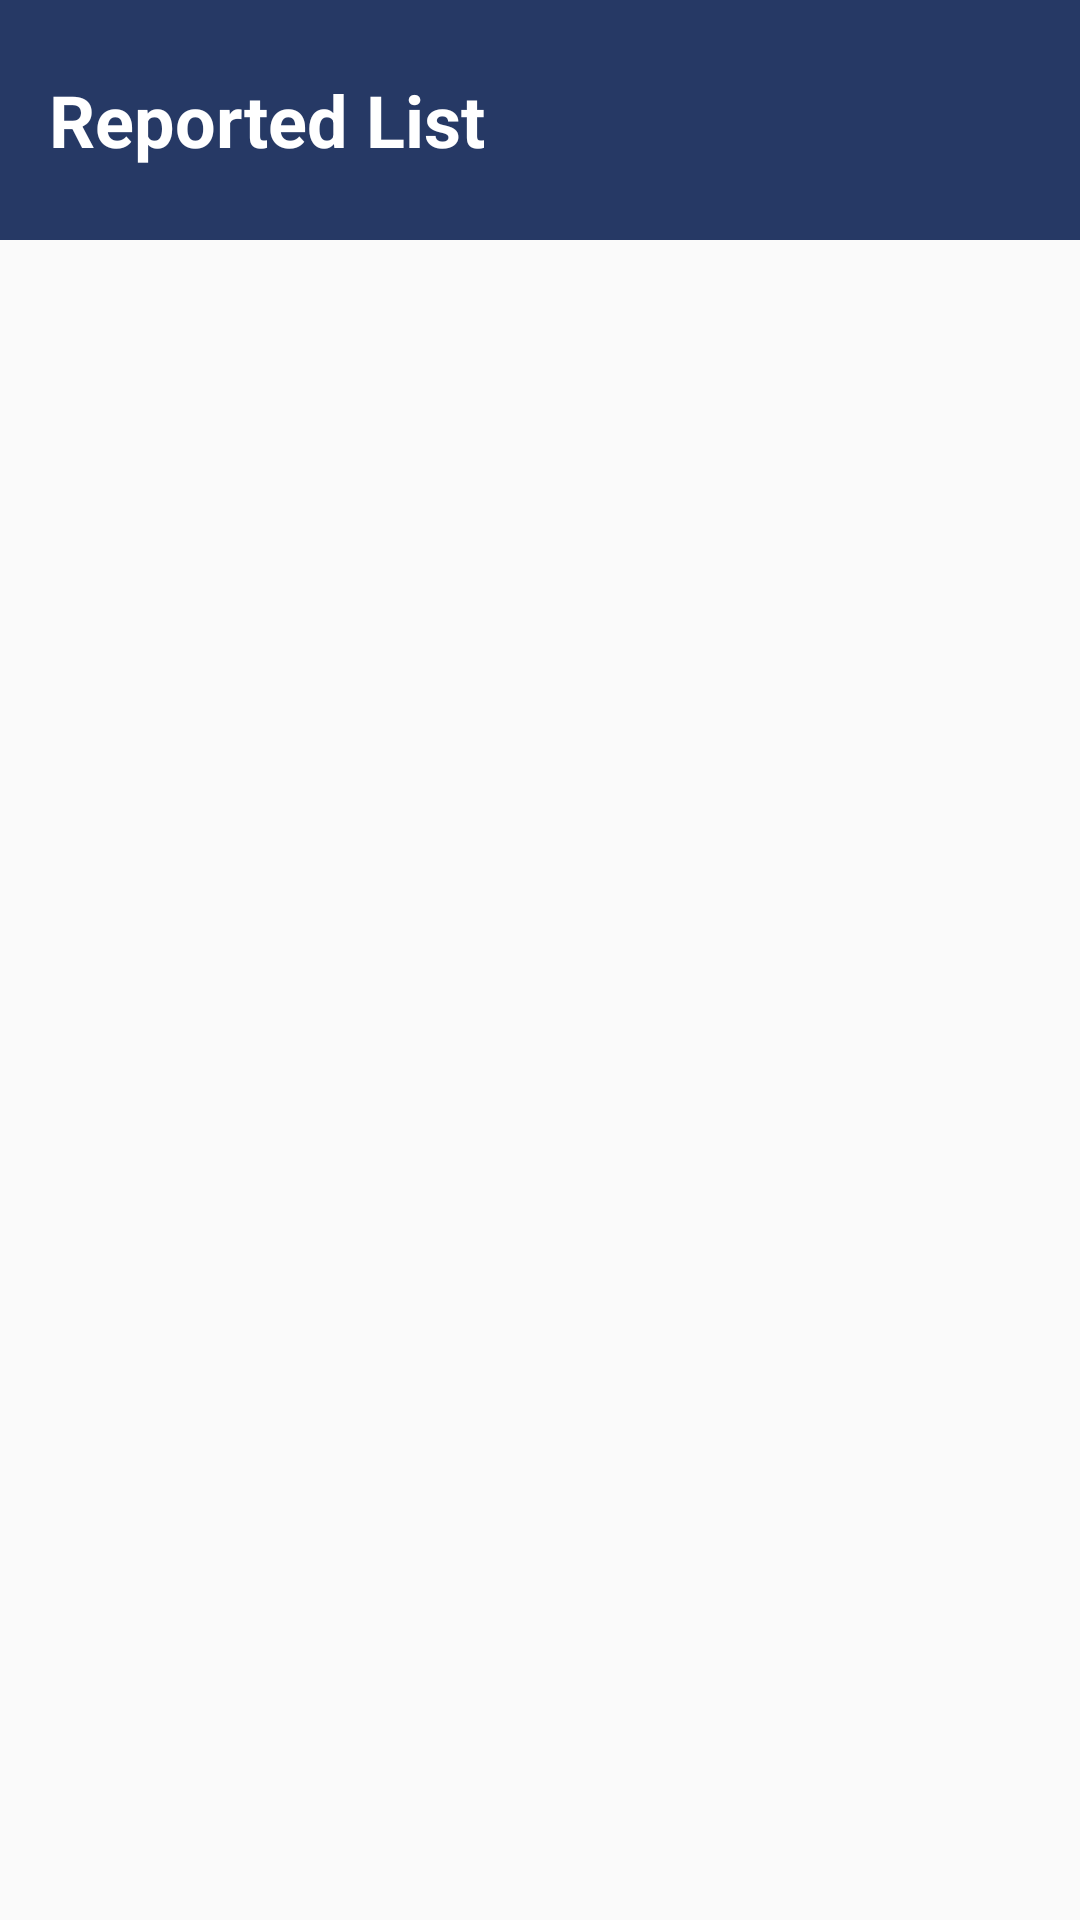

Here is an Android app screen rendered from its layout file. Give the layout XML and the strings, colors and styles it references.
<!-- AndroidManifest.xml: application theme AppTheme -->
<!-- res/layout/activity_view_reported_bullying_list.xml -->
<?xml version="1.0" encoding="utf-8"?>
<androidx.constraintlayout.widget.ConstraintLayout
    xmlns:android="http://schemas.android.com/apk/res/android"
    xmlns:app="http://schemas.android.com/apk/res-auto"
    xmlns:tools="http://schemas.android.com/tools"
    android:layout_width="match_parent"
    android:layout_height="match_parent"
    android:paddingTop="0dp"
    >

    <androidx.appcompat.widget.Toolbar
        android:id="@+id/toolbar"
        android:layout_width="match_parent"
        android:layout_height="80dp"
        android:layout_centerInParent="true"
        android:background="@color/blue"
        app:layout_constraintEnd_toEndOf="parent"
        app:layout_constraintTop_toTopOf="parent"
        android:orientation="horizontal"
        tools:ignore="MissingConstraints">

        <TextView
            android:id="@+id/textView"
            android:layout_width="wrap_content"
            android:layout_height="wrap_content"
            android:layout_gravity="left"
            android:gravity="center_horizontal"
            android:layout_weight="100"
            android:text="Reported List"
            android:textAppearance="?attr/textAppearanceHeadline5"
            android:textStyle="bold"
            android:textAlignment="center"
            android:textColor="@color/white"
            tools:ignore="MissingConstraints"
            tools:layout_editor_absoluteY="21dp"
            app:theme="@style/Theme.MaterialComponents"/>

    </androidx.appcompat.widget.Toolbar>

    <TextView
        android:id="@+id/noReported"
        android:layout_width="363dp"
        android:layout_height="wrap_content"
        android:layout_gravity="center_horizontal"
        android:textColor="#000000"
        android:textIsSelectable="false"
        android:textSize="25sp"
        android:textStyle="bold"
        app:layout_constraintBottom_toBottomOf="parent"
        app:layout_constraintEnd_toEndOf="parent"
        app:layout_constraintStart_toStartOf="parent"
        app:layout_constraintTop_toTopOf="parent"
        tools:ignore="MissingConstraints" />

    <androidx.recyclerview.widget.RecyclerView
        android:id="@+id/recyclerReported"
        android:layout_width="match_parent"
        android:layout_height="wrap_content"
        android:layout_marginTop="16dp"
        android:padding="5dp"
        android:scrollbars="vertical"
        app:layout_constraintTop_toBottomOf="@+id/toolbar"
        tools:layout_editor_absoluteX="0dp" />



</androidx.constraintlayout.widget.ConstraintLayout>
<!-- resources referenced by this layout -->
<resources>
  <color name="blue">#263965</color>
  <color name="white">#FFFFFFFF</color>
  <style name="AppTheme" parent="Theme.AppCompat.Light.DarkActionBar">
          
          <item name="colorPrimary">@color/white</item>
          <item name="colorPrimaryDark">@color/white</item>
          <item name="colorAccent">@color/blue</item>
          <item name="windowActionBar">false</item>
          <item name="windowNoTitle">true</item>
      </style>
</resources>
